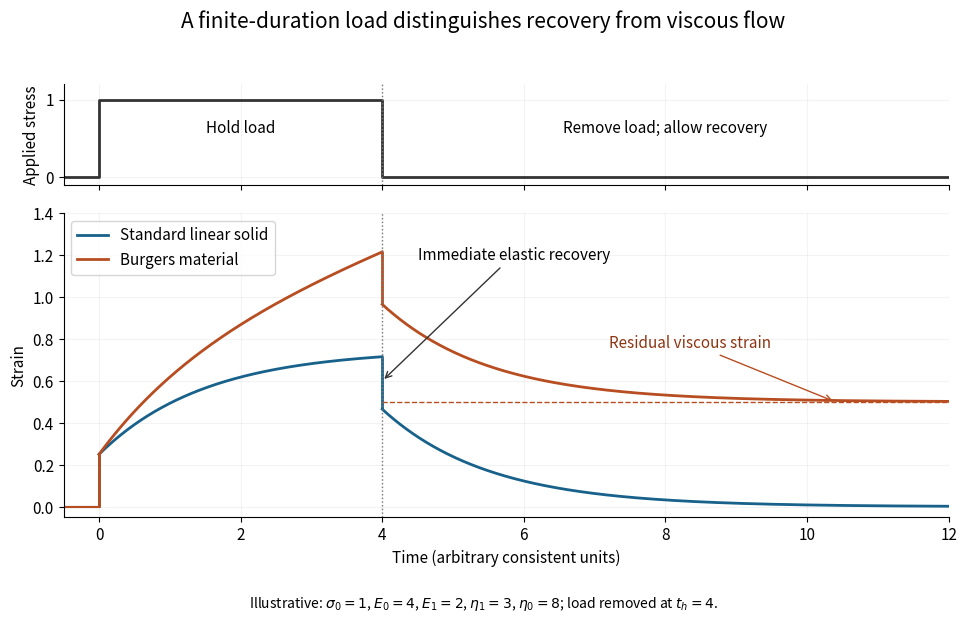

Python code for this plot:
"""Compare recoverable and flow-containing spring-dashpot models.

Run from the media directory; writes rheology-creep-recovery.png to cwd.
Parameters and units are illustrative, not material measurements.
"""
from pathlib import Path
import matplotlib
matplotlib.use("Agg")
import matplotlib.pyplot as plt
import numpy as np

SIGMA=1.0
E0=4.0
E1=2.0
ETA1=3.0
ETA0=8.0
HOLD=4.0
TAU=ETA1/E1

def loaded(t, flow=False):
    t=np.asarray(t)
    return SIGMA/E0+SIGMA/E1*(-np.expm1(-t/TAU))+(SIGMA*t/ETA0 if flow else 0)

def recovered(t, flow=False):
    t=np.asarray(t)
    return SIGMA/E1*(-np.expm1(-HOLD/TAU))*np.exp(-(t-HOLD)/TAU)+(SIGMA*HOLD/ETA0 if flow else 0)

def main():
    plt.rcParams.update({"font.size":11,"figure.facecolor":"white","axes.facecolor":"white"})
    fig,(top,bottom)=plt.subplots(2,1,figsize=(9.8,6.2),height_ratios=(1,3),sharex=True)
    top.step([-.5,0,HOLD,12],[0,SIGMA,0,0],where="post",color="#333333",linewidth=2)
    top.set_ylabel("Applied stress")
    top.set_ylim(-.1,1.2)
    top.set_yticks([0,1])
    top.text(2,.57,"Hold load",ha="center")
    top.text(8,.57,"Remove load; allow recovery",ha="center")
    loading=np.linspace(0,HOLD,300)
    recovery=np.linspace(HOLD,12,500)
    for flow,color,label in [(False,"#17618a","Standard linear solid"),(True,"#b74d20","Burgers material")]:
        bottom.plot([-.5,0],[0,0],color=color)
        bottom.vlines(0,0,SIGMA/E0,color=color,linewidth=2)
        bottom.plot(loading,loaded(loading,flow),color=color,label=label,linewidth=2)
        bottom.vlines(HOLD,float(recovered(HOLD,flow)),float(loaded(HOLD,flow)),color=color,linewidth=2)
        bottom.plot(recovery,recovered(recovery,flow),color=color,linewidth=2)
    residual=SIGMA*HOLD/ETA0
    bottom.hlines(residual,HOLD,12,color="#b74d20",linestyle="--",linewidth=1)
    bottom.annotate("Residual viscous strain",xy=(10.4,residual),xytext=(7.2,.76),
                    arrowprops={"arrowstyle":"->","color":"#b74d20"},color="#8d3512")
    bottom.annotate("Immediate elastic recovery",xy=(HOLD,.60),xytext=(4.5,1.18),
                    arrowprops={"arrowstyle":"->","color":"#333333"})
    bottom.set_ylabel("Strain")
    bottom.set_xlabel("Time (arbitrary consistent units)")
    bottom.set_xlim(-.5,12)
    bottom.set_ylim(-.05,1.4)
    bottom.legend(loc="upper left")
    for ax in [top,bottom]:
        ax.axvline(HOLD,color="#777777",linestyle=":",linewidth=1)
        ax.grid(alpha=.15)
        ax.spines[["top","right"]].set_visible(False)
    fig.suptitle("A finite-duration load distinguishes recovery from viscous flow",fontsize=15)
    fig.text(.5,.015,r"Illustrative: $\sigma_0=1$, $E_0=4$, $E_1=2$, $\eta_1=3$, $\eta_0=8$; load removed at $t_h=4$.",ha="center",fontsize=10)
    fig.tight_layout(rect=(0,.055,1,.95))
    fig.savefig(Path("rheology-creep-recovery.png"),dpi=120,facecolor="white")
    plt.close(fig)

if __name__=="__main__":
    main()
